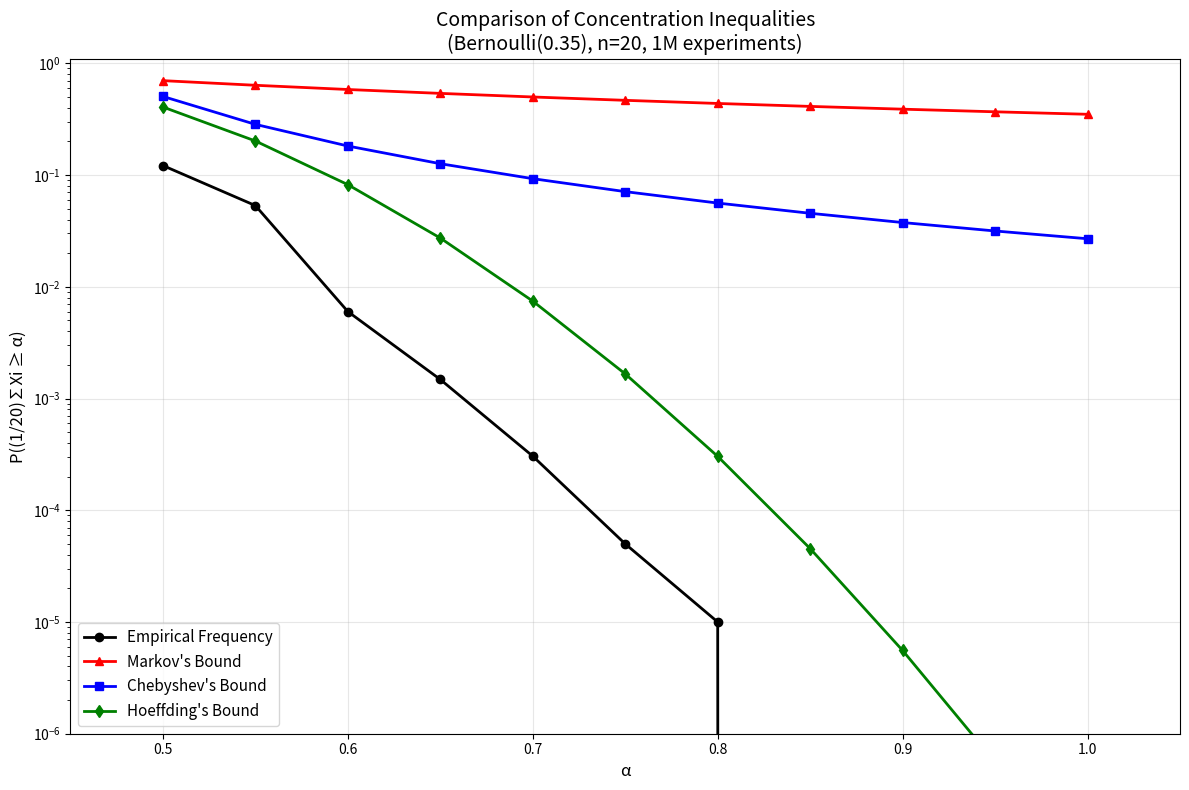

Source code (Python):
import numpy as np
import matplotlib.pyplot as plt
from scipy.stats import binom

# Parameters
n_experiments = 1000000
n_samples = 20
p = 0.35  # Bernoulli parameter (mean)
alpha_values = np.arange(0.5, 1.05, 0.05)  # α ∈ {0.5, 0.55, 0.6, ..., 0.95, 1}

# 1. Generate experiments and compute empirical frequencies
# Generate all experiments at once for efficiency
experiments = np.random.binomial(n_samples, p, n_experiments)
sample_means = experiments / n_samples

empirical_frequencies = []
for alpha in alpha_values:
    freq = np.mean(sample_means >= alpha)
    empirical_frequencies.append(freq)


# 3. Markov's bound
markov_bounds = []
mu = p  # E[Xi] = p = 0.35

for alpha in alpha_values:
    if alpha > mu:
        # Markov: P(X ≥ α) ≤ E[X]/α
        bound = mu / alpha
    else:
        # When α ≤ μ, Markov bound is trivial (≥ 1), so we use 1
        bound = 1.0
    markov_bounds.append(bound)

# 4. Chebyshev's bound
chebyshev_bounds = []
var_mean = p * (1 - p) / n_samples  # Var[(1/n)∑Xi] = Var[Xi]/n = p(1-p)/n

for alpha in alpha_values:
    if alpha > mu:
        # Chebyshev: P(|X - μ| ≥ t) ≤ σ²/t²
        # For one-sided: P(X ≥ α) ≤ σ²/(α - μ)²
        t = alpha - mu
        bound = var_mean / (t ** 2)
        bound = min(bound, 1.0)  # Cap at 1
    else:
        bound = 1.0
    chebyshev_bounds.append(bound)

# 5. Hoeffding's bound
hoeffding_bounds = []

for alpha in alpha_values:
    if alpha > mu:
        # Hoeffding: P(Sn - E[Sn] ≥ t) ≤ exp(-2t²/∑(bi-ai)²)
        # For Bernoulli: ai = 0, bi = 1, so (bi-ai)² = 1
        # Sample mean version: P((1/n)∑Xi ≥ α) ≤ exp(-2n(α-μ)²)
        t = alpha - mu
        bound = np.exp(-2 * n_samples * (t ** 2))
    else:
        bound = 1.0
    hoeffding_bounds.append(bound)

# 6. Plot comparison
plt.figure(figsize=(12, 8))

plt.plot(alpha_values, empirical_frequencies, 'ko-', label='Empirical Frequency', linewidth=2, markersize=6)
plt.plot(alpha_values, markov_bounds, 'r^-', label="Markov's Bound", linewidth=2, markersize=6)
plt.plot(alpha_values, chebyshev_bounds, 'bs-', label="Chebyshev's Bound", linewidth=2, markersize=6)
plt.plot(alpha_values, hoeffding_bounds, 'gd-', label="Hoeffding's Bound", linewidth=2, markersize=6)

plt.xlabel('α', fontsize=12)
plt.ylabel('P((1/20)∑Xi ≥ α)', fontsize=12)
plt.title('Comparison of Concentration Inequalities\n(Bernoulli(0.35), n=20, 1M experiments)', fontsize=14)
plt.legend(fontsize=11)
plt.grid(True, alpha=0.3)
plt.yscale('log')  # Log scale to better see the differences
plt.xlim(0.45, 1.05)
plt.ylim(1e-6, 1.1)

plt.tight_layout()
plt.show()

# 7. Exact probabilities for α = 1 and α = 0.95
# P((1/20)∑Xi ≥ 1) = P(∑Xi ≥ 20) = P(∑Xi = 20)
exact_prob_1 = binom.sf(19, n_samples, p)  # P(X ≥ 20) = P(X > 19)
print(f"   Exact P((1/20)∑Xi ≥ 1.0) = {exact_prob_1:.2e}")

# P((1/20)∑Xi ≥ 0.95) = P(∑Xi ≥ 19)
exact_prob_095 = binom.sf(18, n_samples, p)  # P(X ≥ 19) = P(X > 18)
print(f"   Exact P((1/20)∑Xi ≥ 0.95) = {exact_prob_095:.2e}")

